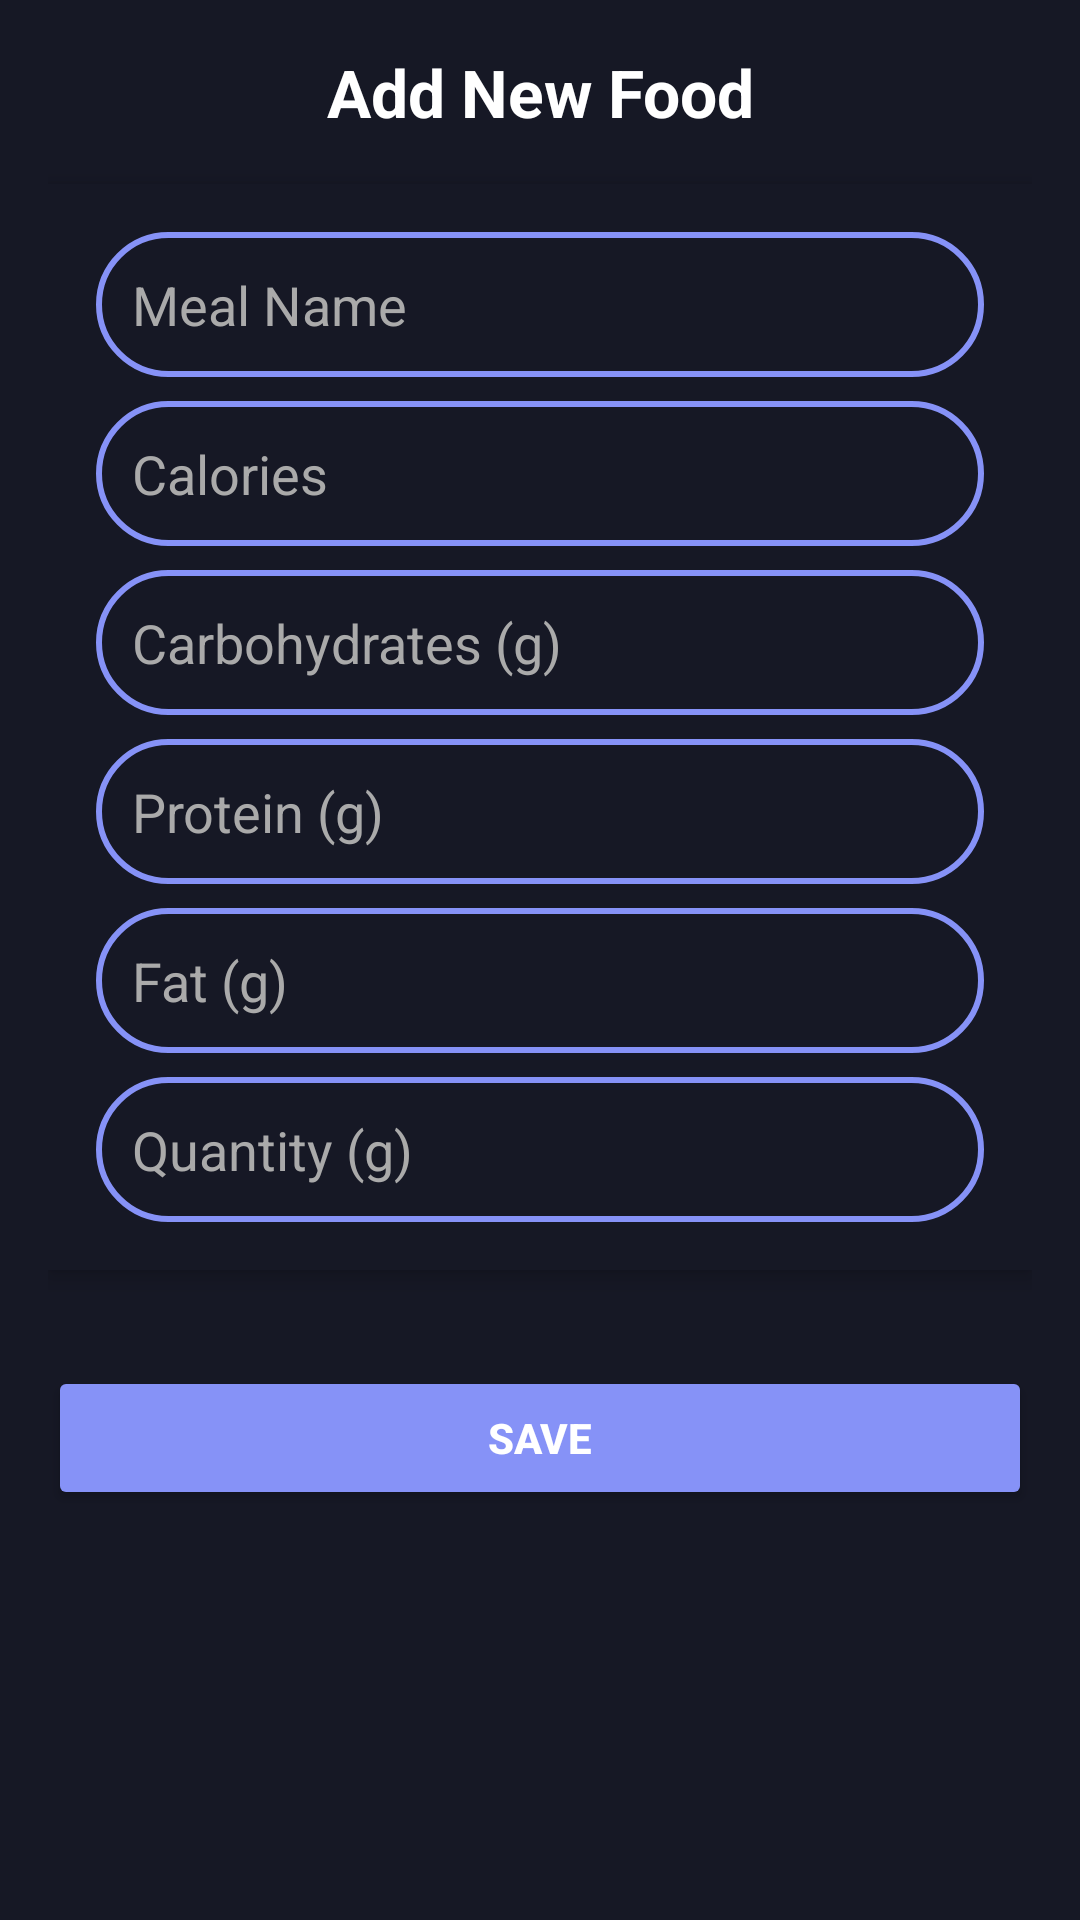

The Android layout XML behind this screen, and the referenced resources:
<!-- AndroidManifest.xml: application theme Theme.GymGuardian -->
<!-- res/layout/dialog_add_own_meal.xml -->
<?xml version="1.0" encoding="utf-8"?>
<ScrollView xmlns:android="http://schemas.android.com/apk/res/android"
    android:layout_width="match_parent"
    android:layout_height="wrap_content"
    android:padding="16dp"
    android:background="@color/lavender_gray">

    <LinearLayout
        android:layout_width="match_parent"
        android:layout_height="wrap_content"
        android:orientation="vertical"
        android:gravity="center_horizontal">

        
        <TextView
            android:layout_width="match_parent"
            android:layout_height="wrap_content"
            android:text="Add New Food"
            android:textColor="@android:color/white"
            android:textSize="22sp"
            android:textStyle="bold"
            android:gravity="center"
            android:paddingBottom="16dp" />

        <LinearLayout
            android:layout_width="match_parent"
            android:layout_height="wrap_content"
            android:orientation="vertical"
            android:padding="16dp"
            android:background="@color/lavender_gray"
            android:layout_marginBottom="16dp"
            android:elevation="4dp"
            android:clipToPadding="false"
            android:clipChildren="false"
            android:layout_gravity="center_horizontal">

            <EditText
                android:id="@+id/mealNameEditText"
                android:layout_width="match_parent"
                android:layout_height="wrap_content"
                android:hint="Meal Name"
                android:background="@drawable/custom_edittext"
                android:padding="12dp"
                android:textColor="@android:color/white"
                android:textColorHint="@android:color/darker_gray"
                android:inputType="text" />

            <EditText
                android:id="@+id/caloriesEditText"
                android:layout_width="match_parent"
                android:layout_height="wrap_content"
                android:hint="Calories"
                android:background="@drawable/custom_edittext"
                android:padding="12dp"
                android:layout_marginTop="8dp"
                android:textColor="@android:color/white"
                android:textColorHint="@android:color/darker_gray"
                android:inputType="number" />

            <EditText
                android:id="@+id/carbsEditText"
                android:layout_width="match_parent"
                android:layout_height="wrap_content"
                android:hint="Carbohydrates (g)"
                android:background="@drawable/custom_edittext"
                android:padding="12dp"
                android:layout_marginTop="8dp"
                android:textColor="@android:color/white"
                android:textColorHint="@android:color/darker_gray"
                android:inputType="number" />

            <EditText
                android:id="@+id/proteinEditText"
                android:layout_width="match_parent"
                android:layout_height="wrap_content"
                android:hint="Protein (g)"
                android:background="@drawable/custom_edittext"
                android:padding="12dp"
                android:layout_marginTop="8dp"
                android:textColor="@android:color/white"
                android:textColorHint="@android:color/darker_gray"
                android:inputType="number" />

            <EditText
                android:id="@+id/fatEditText"
                android:layout_width="match_parent"
                android:layout_height="wrap_content"
                android:hint="Fat (g)"
                android:background="@drawable/custom_edittext"
                android:padding="12dp"
                android:layout_marginTop="8dp"
                android:textColor="@android:color/white"
                android:textColorHint="@android:color/darker_gray"
                android:inputType="number" />

            <EditText
                android:id="@+id/quantityEditText"
                android:layout_width="match_parent"
                android:layout_height="wrap_content"
                android:hint="Quantity (g)"
                android:background="@drawable/custom_edittext"
                android:padding="12dp"
                android:layout_marginTop="8dp"
                android:textColor="@android:color/white"
                android:textColorHint="@android:color/darker_gray"
                android:inputType="number" />
        </LinearLayout>

        
        <Button
            android:id="@+id/saveMealButton"
            android:layout_width="match_parent"
            android:layout_height="wrap_content"
            android:text="Save"
            android:backgroundTint="@color/lavender"
            android:textColor="@android:color/white"
            android:textStyle="bold"
            android:padding="12dp"
            android:layout_marginTop="16dp"
            android:layout_marginBottom="16dp"
            android:layout_gravity="center_horizontal" />
    </LinearLayout>
</ScrollView>
<!-- resources referenced by this layout -->
<resources>
  <color name="lavender">#8692f7</color>
  <color name="lavender_gray">#161825</color>
  <!-- drawable custom_edittext (drawable) -->
  <?xml version="1.0" encoding="utf-8"?>
  <shape xmlns:android="http://schemas.android.com/apk/res/android"
      android:shape="rectangle">
  
      <stroke
          android:color="@color/lavender"
          android:width="2dp"/>
  
      <corners
          android:radius="30dp" />
  </shape>
  <style name="Theme.GymGuardian" parent="Base.Theme.GymGuardian" />
  <style name="Base.Theme.GymGuardian" parent="Theme.Material3.DayNight.NoActionBar">
          <item name="colorPrimary">@color/lavender</item>
          <item name="colorSecondary">@color/lavender_gray</item>
          <item name="colorOnPrimary">@android:color/white</item>
          <item name="colorOnSecondary">@android:color/white</item>
          <item name="colorPrimaryVariant">@color/lavender</item>
          <item name="colorSecondaryVariant">@color/lavender_gray</item>
      </style>
</resources>
